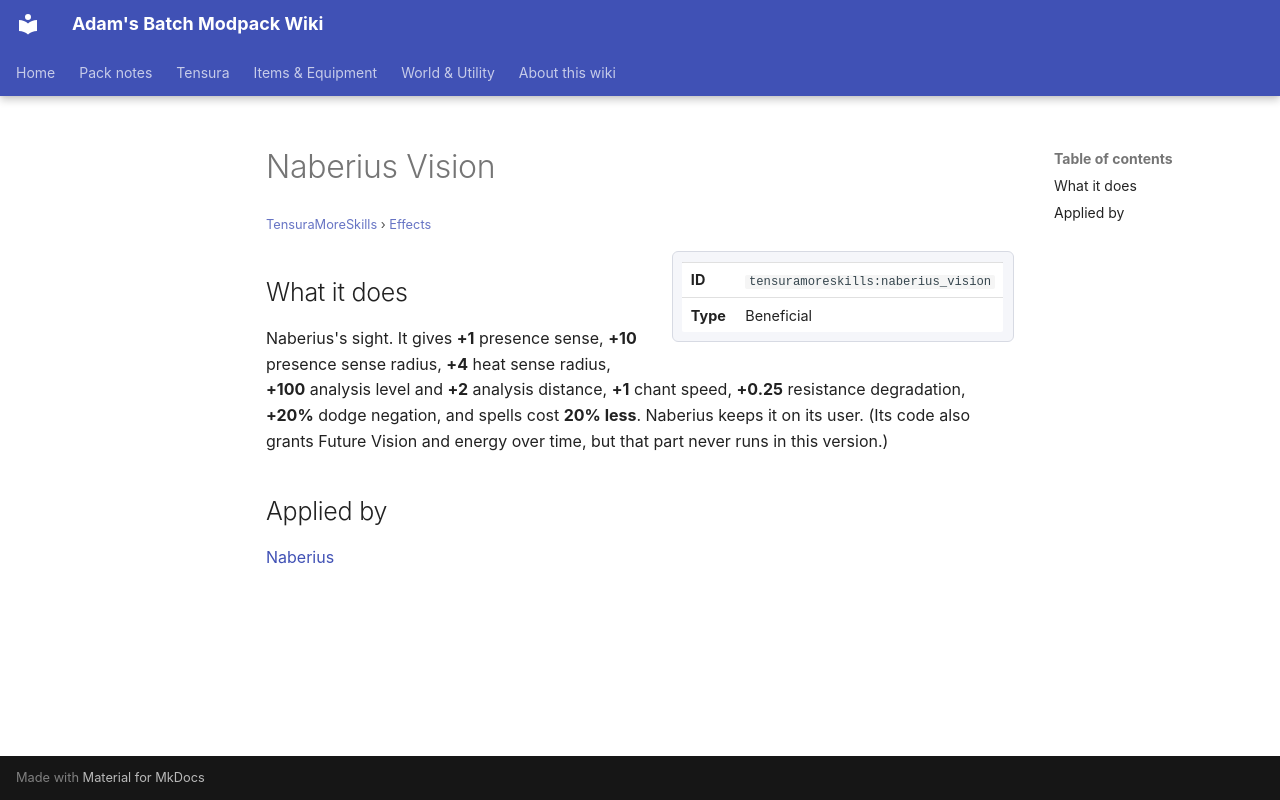

repository: Proteus-Nell/Adams-Batch-MC-Modpack-Wiki · page: tensura-more-skills/effects/naberius-vision/index.html · generator: mkdocs

# Naberius Vision

<small>[TensuraMoreSkills](../index.md) &rsaquo; [Effects](index.md)</small>

<div class="infobox" markdown>

| | |
|---|---|
| **ID** | `tensuramoreskills:naberius_vision` |
| **Type** | Beneficial |

</div>

## What it does

Naberius's sight. It gives **+1** presence sense, **+10** presence sense radius, **+4** heat sense radius, **+100** analysis level and **+2** analysis distance, **+1** chant speed, **+0.25** resistance degradation, **+20%** dodge negation, and spells cost **20% less**. Naberius keeps it on its user. (Its code also grants Future Vision and energy over time, but that part never runs in this version.)

## Applied by

[Naberius](../abilities/ultimate-skills/naberius.md)
